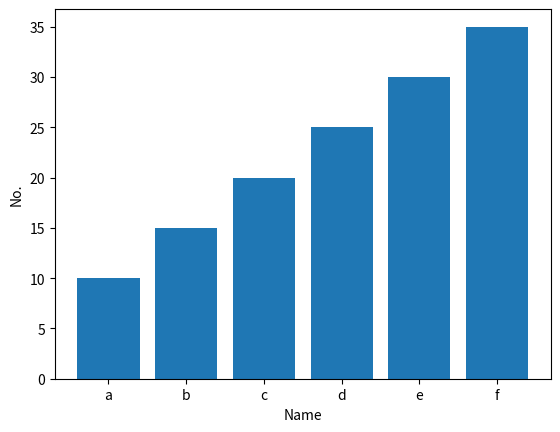

This figure's Python source:
# Draw Bar plot and write label
import matplotlib.pyplot as plt
x = ["a","b","c","d","e","f"]
y = [ 10,15,20,25,30,35]
plt.xlabel("Name")
plt.ylabel("No.")
plt.bar(x,y)
plt.show()
